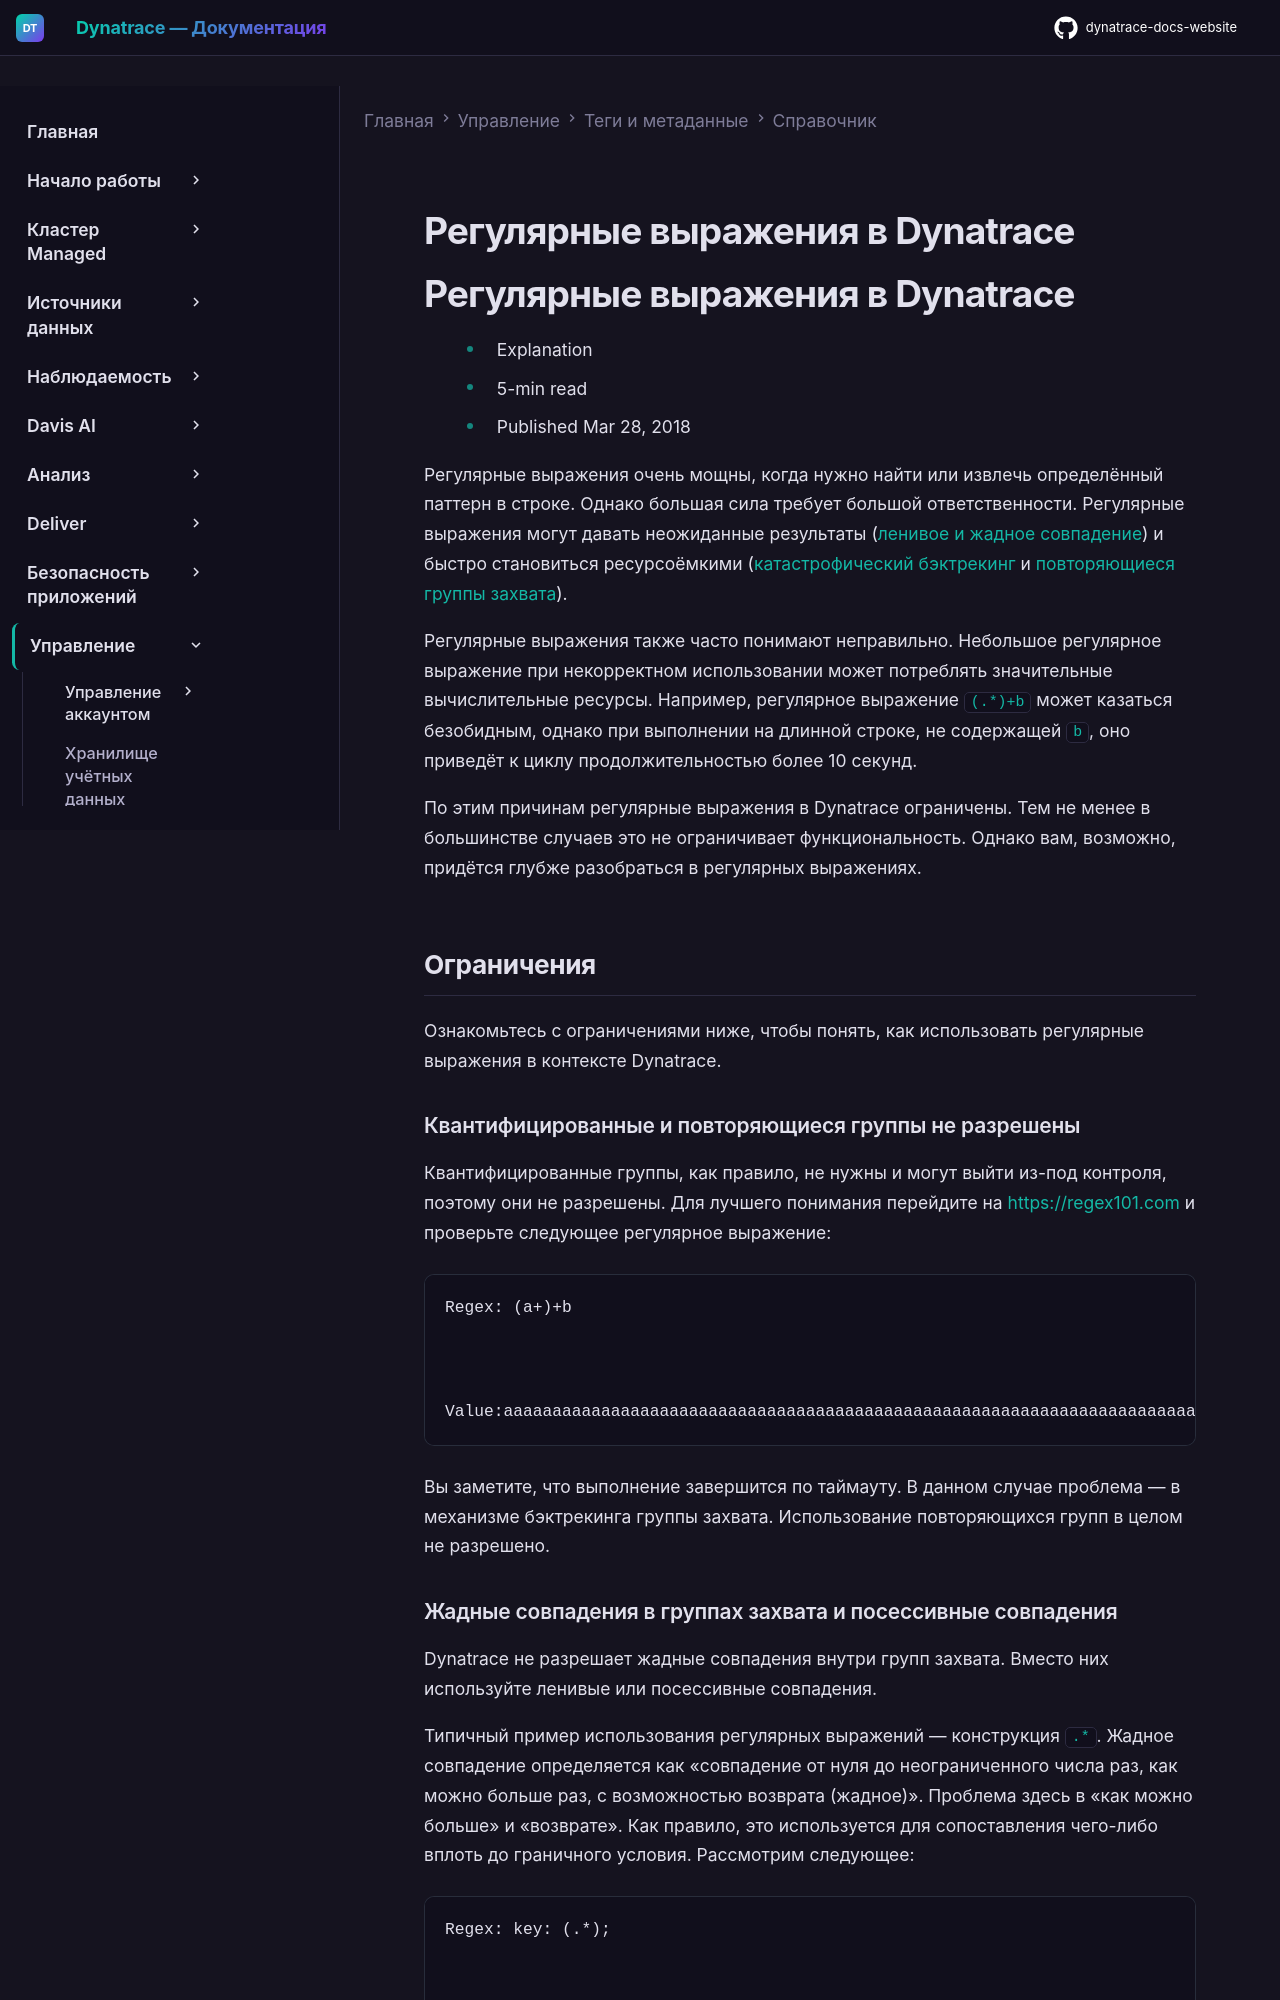

repository: Yerkebulan-Ardabayev/dynatrace-docs-website · page: managed-ru/manage/tags-and-metadata/reference/regular-expressions-in-dynatrace/index.html · generator: mkdocs

---
title: Регулярные выражения в Dynatrace
source: https://docs.dynatrace.com/managed/manage/tags-and-metadata/reference/regular-expressions-in-dynatrace
scraped: 2026-05-12T11:11:35.590676
---

# Регулярные выражения в Dynatrace

# Регулярные выражения в Dynatrace

* Explanation
* 5-min read
* Published Mar 28, 2018

Регулярные выражения очень мощны, когда нужно найти или извлечь определённый паттерн в строке. Однако большая сила требует большой ответственности. Регулярные выражения могут давать неожиданные результаты ([ленивое и жадное совпадение](https://www.regular-expressions.info/repeat.html)) и быстро становиться ресурсоёмкими ([катастрофический бэктрекинг](https://www.regular-expressions.info/catastrophic.html) и [повторяющиеся группы захвата](https://www.regular-expressions.info/captureall.html)).

Регулярные выражения также часто понимают неправильно. Небольшое регулярное выражение при некорректном использовании может потреблять значительные вычислительные ресурсы. Например, регулярное выражение `(.*)+b` может казаться безобидным, однако при выполнении на длинной строке, не содержащей `b`, оно приведёт к циклу продолжительностью более 10 секунд.

По этим причинам регулярные выражения в Dynatrace ограничены. Тем не менее в большинстве случаев это не ограничивает функциональность. Однако вам, возможно, придётся глубже разобраться в регулярных выражениях.

## Ограничения

Ознакомьтесь с ограничениями ниже, чтобы понять, как использовать регулярные выражения в контексте Dynatrace.

### Квантифицированные и повторяющиеся группы не разрешены

Квантифицированные группы, как правило, не нужны и могут выйти из-под контроля, поэтому они не разрешены. Для лучшего понимания перейдите на [https://regex101.com](https://regex101.com/r/swArJ6/30) и проверьте следующее регулярное выражение:

```
Regex: (a+)+b



Value:aaaaaaaaaaaaaaaaaaaaaaaaaaaaaaaaaaaaaaaaaaaaaaaaaaaaaaaaaaaaaaaaaaaaaaaaaaaaaaaaaaaaaaaaaaaaaaaaaaaaaaaaaaaaaaaaaaaaaaaaaaaaaaaaaaaaaaaaaaaaaaaaaaaaaaaaaaaaaaaaaaaaaaaaaaaaaaaaaaaaaaaaaaaaaaaaaaaaaaaaaaaaaaaaaaaaaaaaaaaaaaaaaaaaaaaaaaaaaaaaaaaaaaaaaaaaaaaaaaaaaaaaaaaaaaaaaaaaaaaaaaaaaaaaaaaaaaaaaaaaaaaaaaaaaaaaaaaaaaaaaaaaaaaaaaaaaaaaaaaaaaaaaaaaaaaaaaaaaaaaaaaaaaaaaaaaaaaaaaaaaaaaaaaaaaaaaaaaaaaaaaaaaaaaaaaaaaaaaaaaaaaaaaaaaaaaaaaaaaaaaaaaaaaaaaaaaaaaaaaaaaaaaaaaaaaaaaaaaaaaaaaaaaaaaaaaaaaaaaaaaaaaaaaaaaaaaaaaaaaaaaaaaaaaaaaaaaaaaaaaaaaaaaaaaaaaaaaaaaaaaaaaaaaaaaaaaaaaaaaaaaaaaaaaaaaaaaaaaaaaaaaaaaaaaaaaaaaaaaaaaaaaaaaaaaaaaaaaaaaaaaaaaaaaaaaaaaaaaaaaaaaaaaaaaaaaaaaaaaaaaaaaaaaaaaaaaaaaaaaaaaaaaaaaaaaaaaaaaaaaaaaaaaaaaaaaaaaaaaaaaaaaaaaaaaaaaaaaaaaaaaaaaaaaaaaaaaaaaaaaaaaaaaaaaaaaaaaaaaaaaaaaaaaaaaaaaaaaaaaaaaaaaaaaaaaaaaaaaaaaaaaaaaaaaaaaaaaaaaaaaaaaaaaaaaaaaaaaaaaaaaaaaaaaaaaaaaaaaaaaaaaaaaaaaaaaaaaaaaaaaaaaaaaaaaaaaaaaaaaaaaaaaaaaaaaaaaaaaaaaaaaaaaaaaaaaaaaaaaaaaaaaaaaaaaaaaaaaaaaa
```

Вы заметите, что выполнение завершится по таймауту. В данном случае проблема — в механизме бэктрекинга группы захвата. Использование повторяющихся групп в целом не разрешено.
